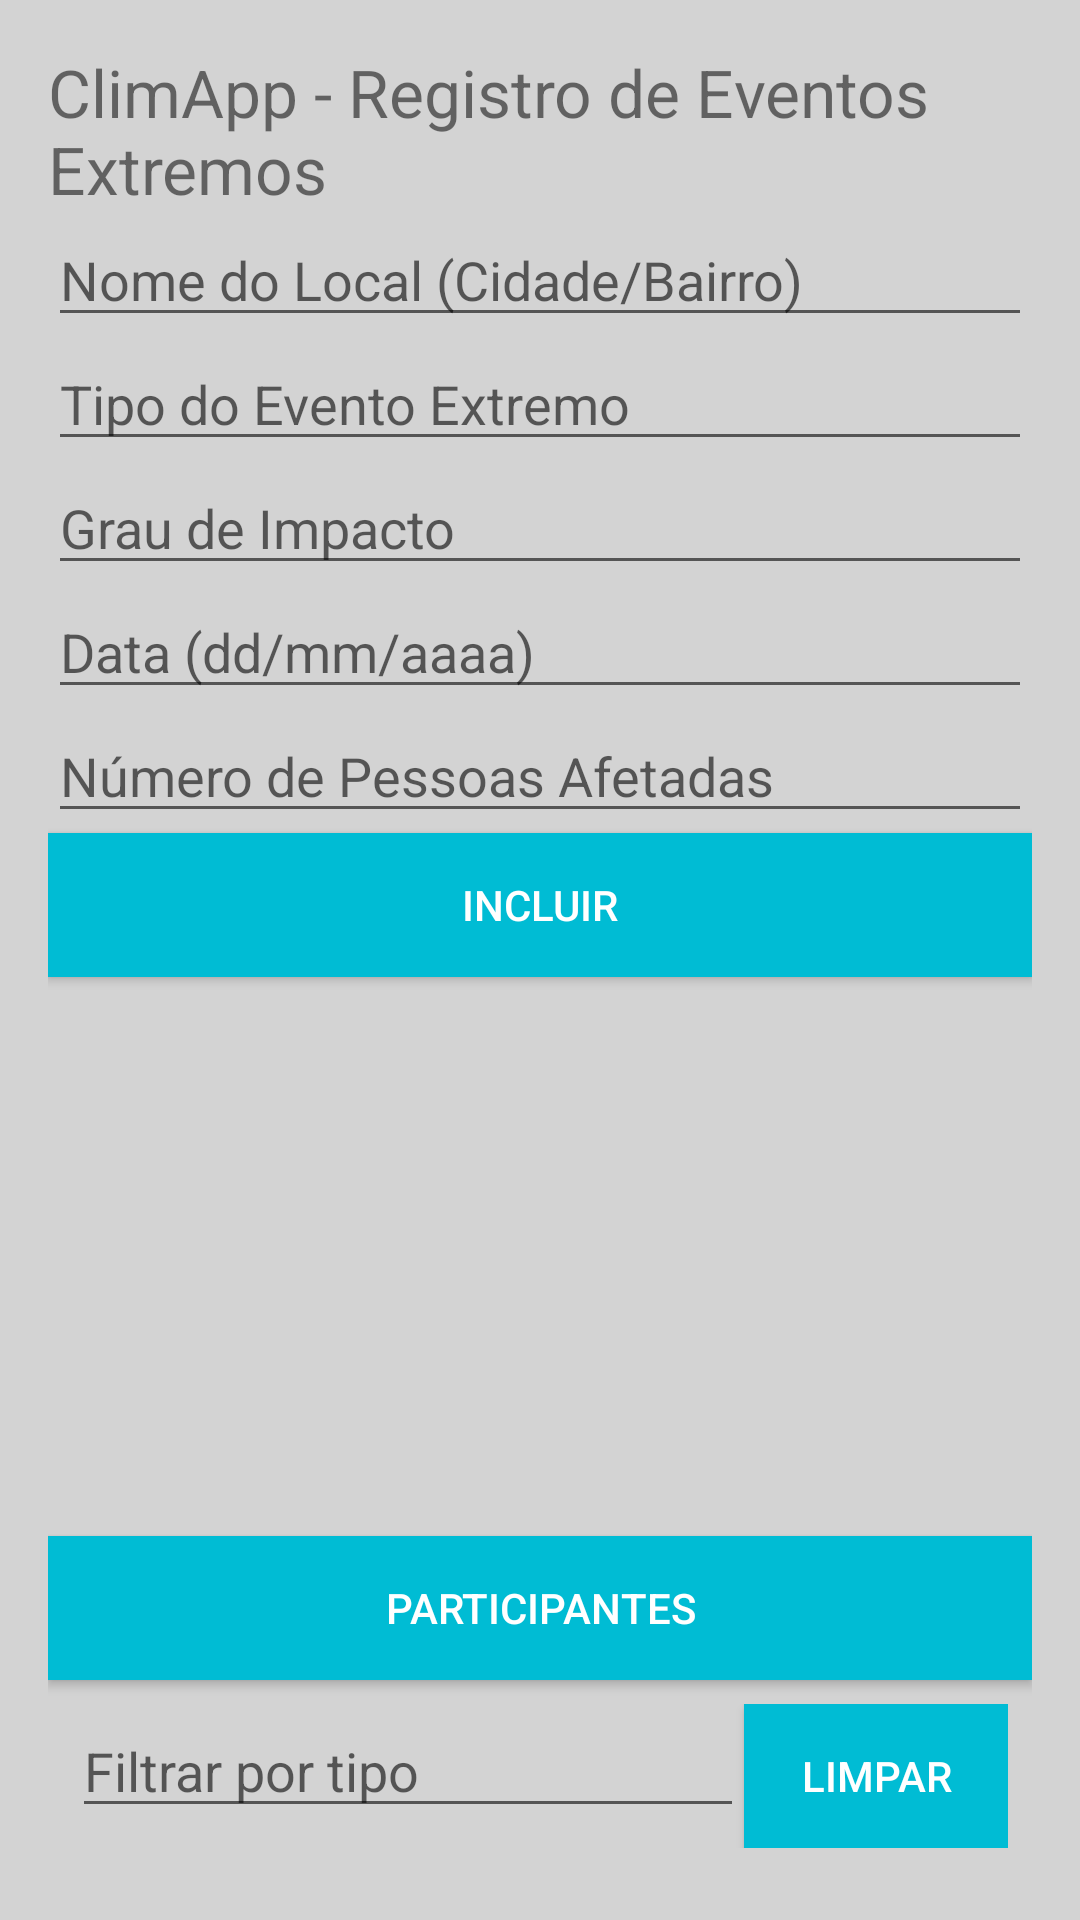

Write the Android layout XML for this screen, with the resource values it uses.
<!-- AndroidManifest.xml: application theme Theme.MaterialComponents.DayNight.DarkActionBar -->
<!-- res/layout/activity_main.xml -->
<?xml version="1.0" encoding="utf-8"?>
<LinearLayout xmlns:android="http://schemas.android.com/apk/res/android"
    android:orientation="vertical"
    android:padding="16dp"
    android:layout_width="match_parent"
    android:layout_height="match_parent"
    android:background="#D3D3D3">

<TextView
        android:text="ClimApp - Registro de Eventos Extremos"
        android:textSize="22sp"
        android:layout_width="wrap_content"
        android:layout_height="wrap_content" />

    <EditText android:id="@+id/editLocal"
        android:hint="Nome do Local (Cidade/Bairro)"
        android:layout_width="match_parent"
        android:layout_height="wrap_content"/>

    <EditText android:id="@+id/editTipo"
        android:hint="Tipo do Evento Extremo"
        android:layout_width="match_parent"
        android:layout_height="wrap_content"/>

    <EditText android:id="@+id/editImpacto"
        android:hint="Grau de Impacto"
        android:layout_width="match_parent"
        android:layout_height="wrap_content"/>

    <EditText android:id="@+id/editData"
        android:hint="Data (dd/mm/aaaa)"
        android:layout_width="match_parent"
        android:layout_height="wrap_content"/>

    <EditText android:id="@+id/editAfetadas"
        android:hint="Número de Pessoas Afetadas"
        android:inputType="number"
        android:layout_width="match_parent"
        android:layout_height="wrap_content"/>

    <Button android:id="@+id/btnIncluir"
        android:text="Incluir"
        android:layout_width="match_parent"
        android:layout_height="wrap_content"
        android:background="#00BCD4"
        android:textColor="#FFFFFF"/>

    <androidx.recyclerview.widget.RecyclerView
        android:id="@+id/recyclerEventos"
        android:layout_width="match_parent"
        android:layout_height="0dp"
        android:layout_weight="1" />

    <Button
        android:id="@+id/btnSobre"
        android:text="Participantes"
        android:layout_width="match_parent"
        android:layout_height="wrap_content"
        android:background="#00BCD4"
        android:textColor="#FFFFFF"/>

    <LinearLayout
        android:layout_width="match_parent"
        android:layout_height="wrap_content"
        android:orientation="horizontal"
        android:padding="8dp">

        <EditText
            android:id="@+id/et_filtro_tipo"
            android:layout_width="0dp"
            android:layout_weight="1"
            android:layout_height="wrap_content"
            android:hint="Filtrar por tipo" />

        <Button
            android:id="@+id/btn_limpar_filtro"
            android:layout_width="wrap_content"
            android:layout_height="wrap_content"
            android:text="Limpar"
            android:background="#00BCD4"
            android:textColor="#FFFFFF"/>
    </LinearLayout>
</LinearLayout>
<!-- resources referenced by this layout -->
<resources>

</resources>
